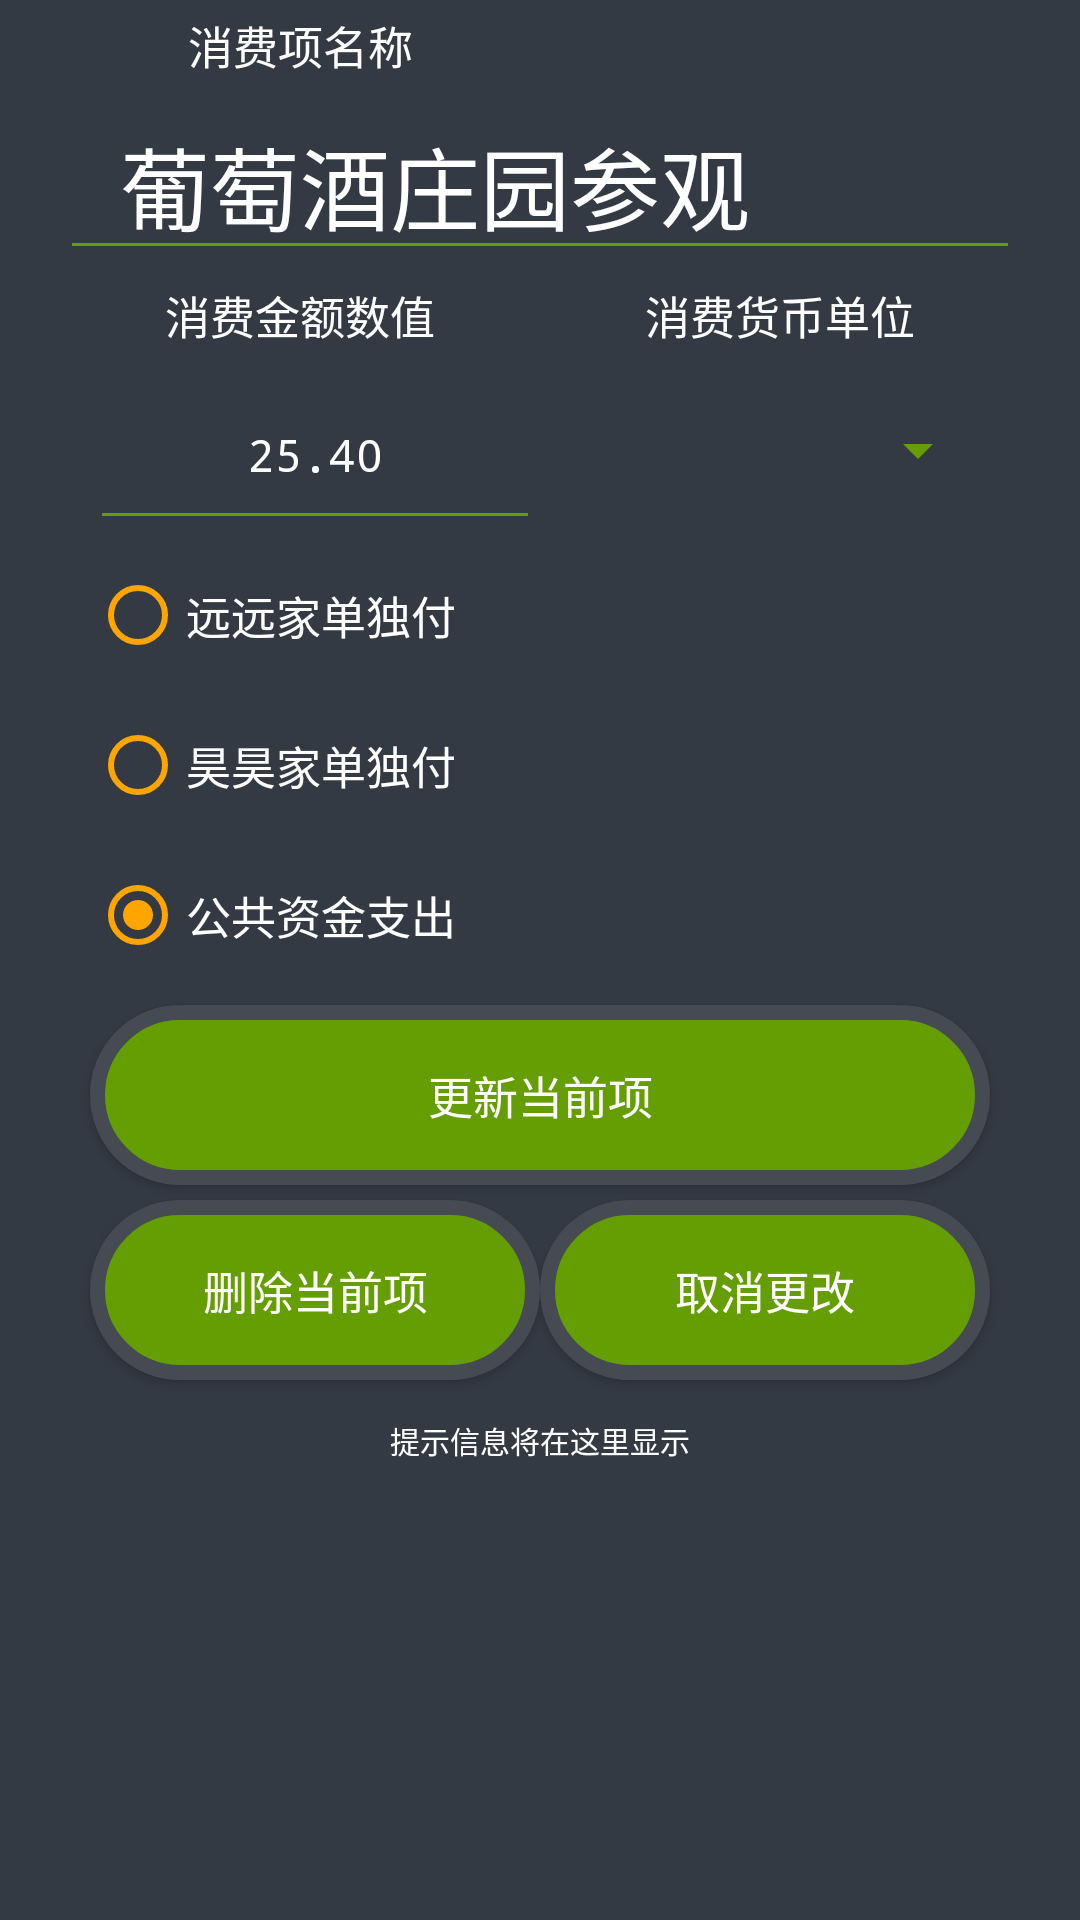

Layout XML and referenced resources for this Android screen:
<!-- AndroidManifest.xml: application theme AppTheme -->
<!-- res/layout/activity_xamend.xml -->
<?xml version="1.0" encoding="utf-8"?>

<RelativeLayout xmlns:android="http://schemas.android.com/apk/res/android"
    xmlns:app="http://schemas.android.com/apk/res-auto"
    xmlns:tools="http://schemas.android.com/tools"
    android:layout_width="match_parent"
    android:layout_height="match_parent"
    android:background="@color/bg2"
    tools:context="liaoudi.xmoneynote.XAmend">

    <ScrollView
        android:layout_width="match_parent"
        android:layout_height="match_parent"
        android:focusable="true"
        android:focusableInTouchMode="true">
        <RelativeLayout
            android:layout_width="match_parent"
            android:layout_height="match_parent">
            <TextView
                android:id="@+id/textview_des"
                android:layout_width="200dp"
                android:layout_height="30dp"
                android:text="消费项名称"
                android:textSize="15dp"
                android:gravity="center"
                android:textColor="@color/white"
                />
            <EditText
                android:id="@+id/edittext_des"
                android:layout_width="200dp"
                android:layout_height="60dp"
                android:layout_below="@+id/textview_des"
                android:layout_alignParentLeft="true"
                android:layout_alignParentRight="true"
                android:text="葡萄酒庄园参观"
                android:typeface="monospace"
                android:textSize="30dp"
                android:textColor="@color/white"
                android:paddingLeft="20dp"
                android:paddingRight="20dp"
                android:layout_marginLeft="20dp"
                android:layout_marginRight="20dp"
                android:maxLength="10"
                android:gravity="left"
                android:hint="长度有限制哦"
                android:backgroundTint="@color/black"
                android:textCursorDrawable="@color/bg2"/>
            <TextView
                android:id="@+id/textview_cost"
                android:layout_below="@+id/edittext_des"
                android:layout_width="200dp"
                android:layout_height="30dp"
                android:text="消费金额数值"
                android:textSize="15dp"
                android:gravity="center"
                android:textColor="@color/white"
                android:layout_alignParentLeft="true"
                />
            <TextView
                android:id="@+id/textview_unit"
                android:layout_below="@+id/edittext_des"
                android:layout_width="200dp"
                android:layout_height="30dp"
                android:text="消费货币单位"
                android:textSize="15dp"
                android:gravity="center"
                android:textColor="@color/white"
                android:layout_alignParentRight="true"
                />
            <EditText
                android:id="@+id/edittext_cost"
                android:layout_width="150dp"
                android:layout_height="60dp"
                android:layout_below="@+id/textview_cost"
                android:layout_alignParentLeft="true"
                android:text="25.40"
                android:typeface="monospace"
                android:textSize="15dp"
                android:textColor="@color/white"
                android:layout_marginLeft="30dp"
                android:maxLength="10"
                android:gravity="center"
                android:textAlignment="center"
                android:backgroundTint="@color/black"
                android:textCursorDrawable="@color/bg2"
                android:hint="只能是整数或小数哦"/>
            <Spinner
                android:id="@+id/spinner_unit"
                android:layout_width="150dp"
                android:layout_height="60dp"
                android:layout_below="@+id/textview_unit"
                android:layout_alignParentRight="true"
                android:text="$"
                android:typeface="monospace"
                android:textSize="15dp"
                android:textColor="@color/white"
                android:layout_marginRight="30dp"
                android:maxLength="10"
                android:gravity="center"
                android:textAlignment="center"
                android:backgroundTint="@color/black"/>
            <RadioGroup
                android:id="@+id/radiogroup_category"
                android:layout_below="@+id/edittext_cost"
                android:layout_width="match_parent"
                android:layout_height="150dp">
                <RadioButton
                    android:id="@+id/category_yuanyuan_checked"
                    android:layout_width="match_parent"
                    android:layout_height="50dp"
                    android:text="远远家单独付"
                    android:textColor="@color/white"
                    android:typeface="monospace"
                    android:textSize="15dp"
                    android:layout_marginLeft="30dp"
                    android:layout_marginRight="30dp"
                    android:buttonTint="@color/orange"/>
                <RadioButton
                    android:id="@+id/category_haohao_checked"
                    android:layout_width="match_parent"
                    android:layout_height="50dp"
                    android:text="昊昊家单独付"
                    android:typeface="monospace"
                    android:textColor="@color/white"
                    android:textSize="15dp"
                    android:layout_marginLeft="30dp"
                    android:layout_marginRight="30dp"
                    android:buttonTint="@color/orange"/>
                <RadioButton
                    android:id="@+id/category_public_checked"
                    android:checked="true"
                    android:textColor="@color/white"
                    android:layout_width="match_parent"
                    android:layout_height="50dp"
                    android:text="公共资金支出"
                    android:typeface="monospace"
                    android:textSize="15dp"
                    android:layout_marginLeft="30dp"
                    android:layout_marginRight="30dp"
                    android:buttonTint="@color/orange"/>
            </RadioGroup>

            <Button
                android:id="@+id/button_modify"
                android:layout_width="match_parent"
                android:layout_height="60dp"
                android:layout_below="@+id/radiogroup_category"
                android:typeface="monospace"
                android:text="更新当前项"
                android:textSize="15dp"
                android:gravity="center"
                android:textAlignment="center"
                android:textColor="@color/white"
                android:layout_marginLeft="30dp"
                android:layout_marginRight="30dp"
                android:layout_marginTop="5dp"
                android:background="@drawable/shape"
                />

            <Button
                android:id="@+id/button_delete"
                android:layout_width="150dp"
                android:layout_height="60dp"
                android:layout_below="@+id/button_modify"
                android:typeface="monospace"
                android:text="删除当前项"
                android:textSize="15dp"
                android:gravity="center"
                android:textAlignment="center"
                android:textColor="@color/white"
                android:layout_alignParentLeft="true"
                android:layout_marginLeft="30dp"
                android:layout_marginRight="30dp"
                android:layout_marginTop="5dp"
                android:background="@drawable/shape"
                />

            <Button
                android:id="@+id/button_cancel"
                android:layout_width="150dp"
                android:layout_height="60dp"
                android:layout_below="@+id/button_modify"
                android:typeface="monospace"
                android:text="取消更改"
                android:textSize="15dp"
                android:gravity="center"
                android:textAlignment="center"
                android:textColor="@color/white"
                android:layout_alignParentRight="true"
                android:layout_marginLeft="30dp"
                android:layout_marginRight="30dp"
                android:layout_marginTop="5dp"
                android:background="@drawable/shape"
                />

            <TextView
                android:id="@+id/textview_info"
                android:layout_width="match_parent"
                android:layout_height="30dp"
                android:layout_below="@+id/button_delete"
                android:typeface="monospace"
                android:text="提示信息将在这里显示"
                android:textSize="10dp"
                android:gravity="center"
                android:textAlignment="center"
                android:textColor="@color/white"
                android:layout_marginLeft="30dp"
                android:layout_marginRight="30dp"
                android:layout_marginTop="5dp"
                />
        </RelativeLayout>
    </ScrollView>



</RelativeLayout>
<!-- resources referenced by this layout -->
<resources>
  <color name="bg2">#343a44</color>
  <color name="black">#659e02</color>
  <color name="orange">#ffa500</color>
  <color name="white">#FFFFFF</color>
  <!-- drawable shape (drawable) -->
  <?xml version="1.0" encoding="utf-8" ?>
  
  <shape xmlns:android="http://schemas.android.com/apk/res/android"
      android:shape="rectangle">
      
      <solid android:color="@color/black" />
      
      <corners android:radius="105dp" />
      
      
      
      
      
      
      
      <stroke android:width="5dp" android:color="@color/colorPrimary" />
  </shape>
  <style name="AppTheme" parent="Base.Theme.AppCompat">
          
          <item name="colorPrimary">@color/colorPrimary</item>
          <item name="colorPrimaryDark">@color/colorPrimaryDark</item>
          <item name="colorAccent">@color/colorAccent</item>
      </style>
  <color name="colorPrimary">#454a53</color>
  <color name="colorPrimaryDark">#000000</color>
  <color name="colorAccent">#FF4081</color>
</resources>
